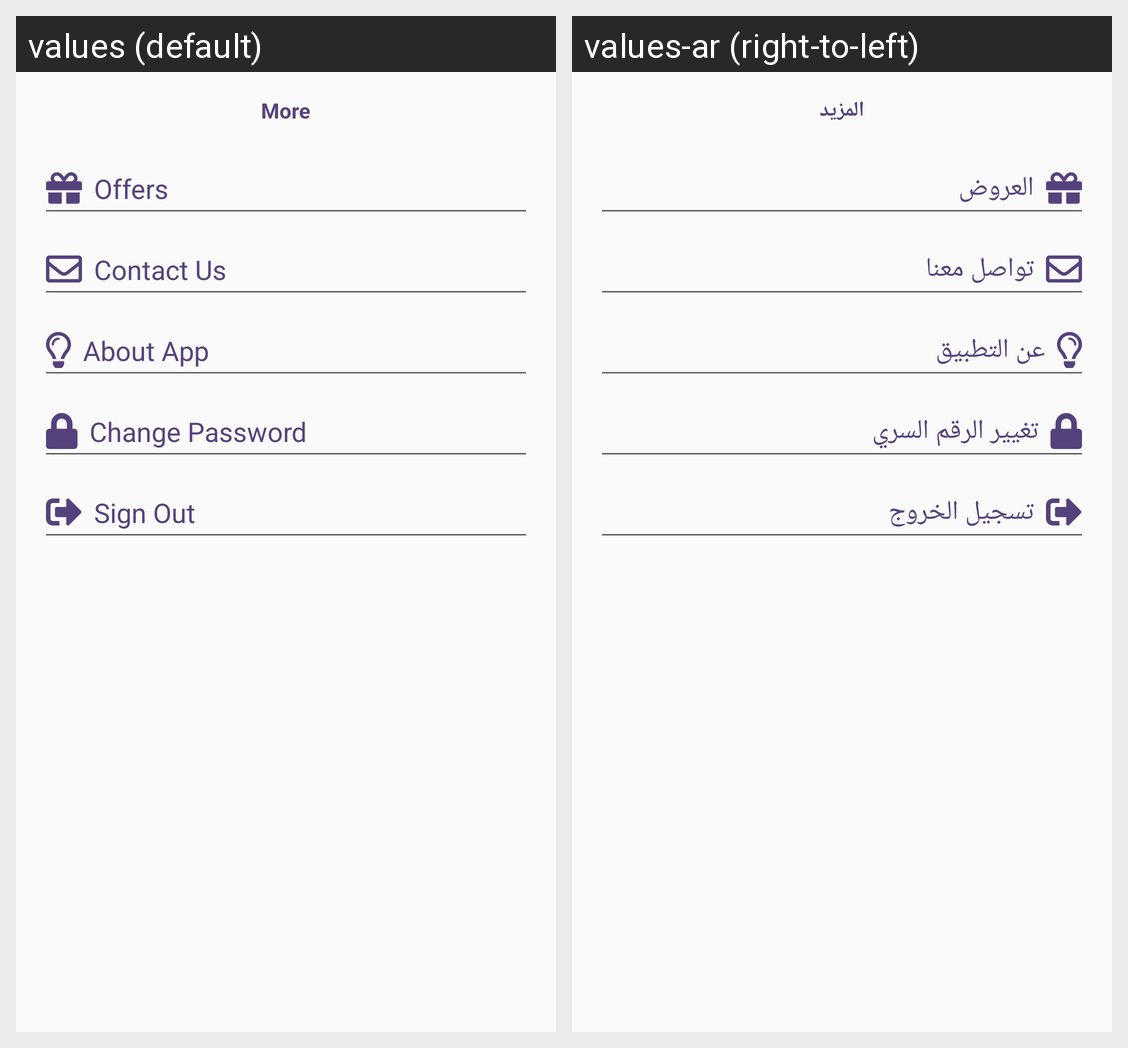

This grid shows one Android layout under two languages. Give, for every string resource on the screen, its name, the default text and each shown locale's text.
Android screen res/layout/fragment_more_client.xml rendered under 2 locales, left to right: values (default), values-ar (right-to-left). Device: Nexus 5 (rendered at 1080×1920; each locale shown at half size, 540×960, under a caption strip naming it); theme AppTheme.
Strings drawn on this screen, with the default value and each locale's value (text and hints the layout hard-codes, and strings that could not be matched under every locale, appear in the picture but are not listed):

more
  values: More
  values-ar: المزيد

offers
  values: Offers
  values-ar: العروض

contact_us
  values: Contact Us
  values-ar: تواصل معنا 

about_app
  values: About App
  values-ar: عن التطبيق

change_password
  values: Change Password
  values-ar: تغيير الرقم السري

sign_out
  values: Sign Out
  values-ar: تسجيل الخروج
